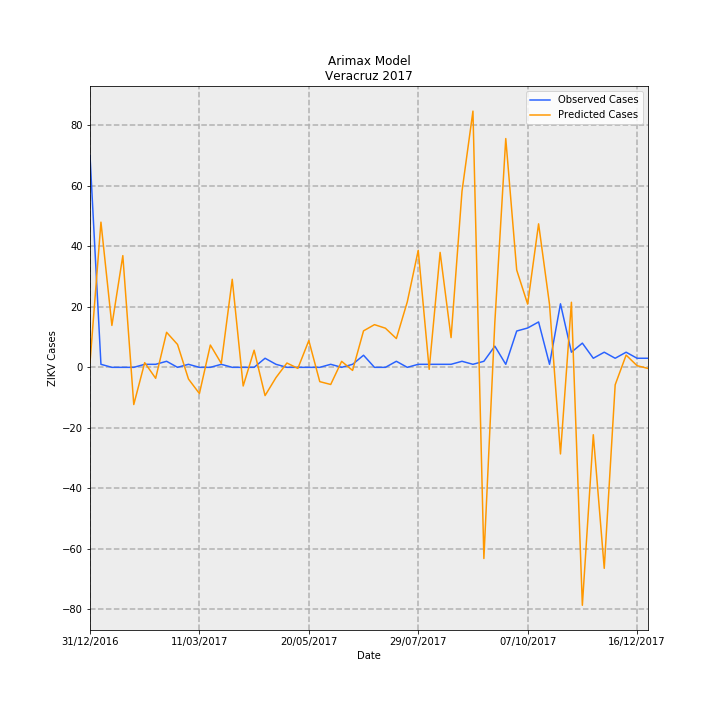

The table this chart was drawn from, first rows:
Date, predictions_incidence, observed_incidence, Predicted Cases, Observed Cases, error
31/12/2016, 0.01895, 0.8629, 1.537, 70.0, 68.46
07/01/2017, 0.5915, 0.01233, 47.98, 1.0, -46.98
14/01/2017, 0.1707, 0.0, 13.85, 0.0, -13.85
21/01/2017, 0.4551, 0.0, 36.92, 0.0, -36.92
28/01/2017, -0.1515, 0.0, -12.29, 0.0, 12.29
04/02/2017, 0.01906, 0.01233, 1.546, 1.0, -0.5465
11/02/2017, -0.04466, 0.01233, -3.623, 1.0, 4.623
18/02/2017, 0.1427, 0.02465, 11.57, 2.0, -9.574
25/02/2017, 0.09321, 0.0, 7.561, 0.0, -7.561
04/03/2017, -0.04759, 0.01233, -3.861, 1.0, 4.861
11/03/2017, -0.1068, 0.0, -8.663, 0.0, 8.663
18/03/2017, 0.09079, 0.0, 7.366, 0.0, -7.366
25/03/2017, 0.01603, 0.01233, 1.3, 1.0, -0.3001
01/04/2017, 0.3586, 0.0, 29.1, 0.0, -29.1
08/04/2017, -0.076, 0.0, -6.166, 0.0, 6.166
15/04/2017, 0.06982, 0.0, 5.664, 0.0, -5.664
22/04/2017, -0.1151, 0.03698, -9.338, 3.0, 12.34
29/04/2017, -0.04161, 0.01233, -3.376, 1.0, 4.376
06/05/2017, 0.01762, 0.0, 1.429, 0.0, -1.429
13/05/2017, -0.004193, 0.0, -0.3402, 0.0, 0.3402
20/05/2017, 0.1091, 0.0, 8.849, 0.0, -8.849
27/05/2017, -0.05825, 0.0, -4.726, 0.0, 4.726
03/06/2017, -0.06979, 0.01233, -5.662, 1.0, 6.662
10/06/2017, 0.02442, 0.0, 1.981, 0.0, -1.981
17/06/2017, -0.01259, 0.01233, -1.021, 1.0, 2.021
24/06/2017, 0.1486, 0.04931, 12.06, 4.0, -8.056
01/07/2017, 0.1739, 0.0, 14.11, 0.0, -14.11
08/07/2017, 0.1594, 0.0, 12.93, 0.0, -12.93
15/07/2017, 0.1173, 0.02465, 9.512, 2.0, -7.512
22/07/2017, 0.2668, 0.0, 21.64, 0.0, -21.64
29/07/2017, 0.4766, 0.01233, 38.66, 1.0, -37.66
05/08/2017, -0.008146, 0.01233, -0.6608, 1.0, 1.661
12/08/2017, 0.4682, 0.01233, 37.98, 1.0, -36.98
19/08/2017, 0.1211, 0.01233, 9.826, 1.0, -8.826
26/08/2017, 0.7172, 0.02465, 58.18, 2.0, -56.18
02/09/2017, 1.044, 0.01233, 84.68, 1.0, -83.68
09/09/2017, -0.7787, 0.02465, -63.18, 2.0, 65.18
16/09/2017, 0.1827, 0.08629, 14.82, 7, -7.822
23/09/2017, 0.932, 0.01233, 75.61, 1.0, -74.61
30/09/2017, 0.3963, 0.1479, 32.15, 12.0, -20.15
07/10/2017, 0.2576, 0.1602, 20.89, 13.0, -7.895
14/10/2017, 0.5846, 0.1849, 47.43, 15, -32.43
21/10/2017, 0.2559, 0.01233, 20.76, 1.0, -19.76
28/10/2017, -0.3528, 0.2589, -28.62, 21.0, 49.62
04/11/2017, 0.2651, 0.06163, 21.51, 5.0, -16.51
11/11/2017, -0.9694, 0.09861, -78.64, 8.0, 86.64
18/11/2017, -0.2745, 0.03698, -22.27, 3.0, 25.27
25/11/2017, -0.8187, 0.06163, -66.42, 5.0, 71.42
02/12/2017, -0.07115, 0.03698, -5.772, 3.0, 8.772
09/12/2017, 0.04992, 0.06163, 4.05, 5.0, 0.9504
16/12/2017, 0.006752, 0.03698, 0.5478, 3.0, 2.452
23/12/2017, -0.004479, 0.03698, -0.3633, 3.0, 3.363
